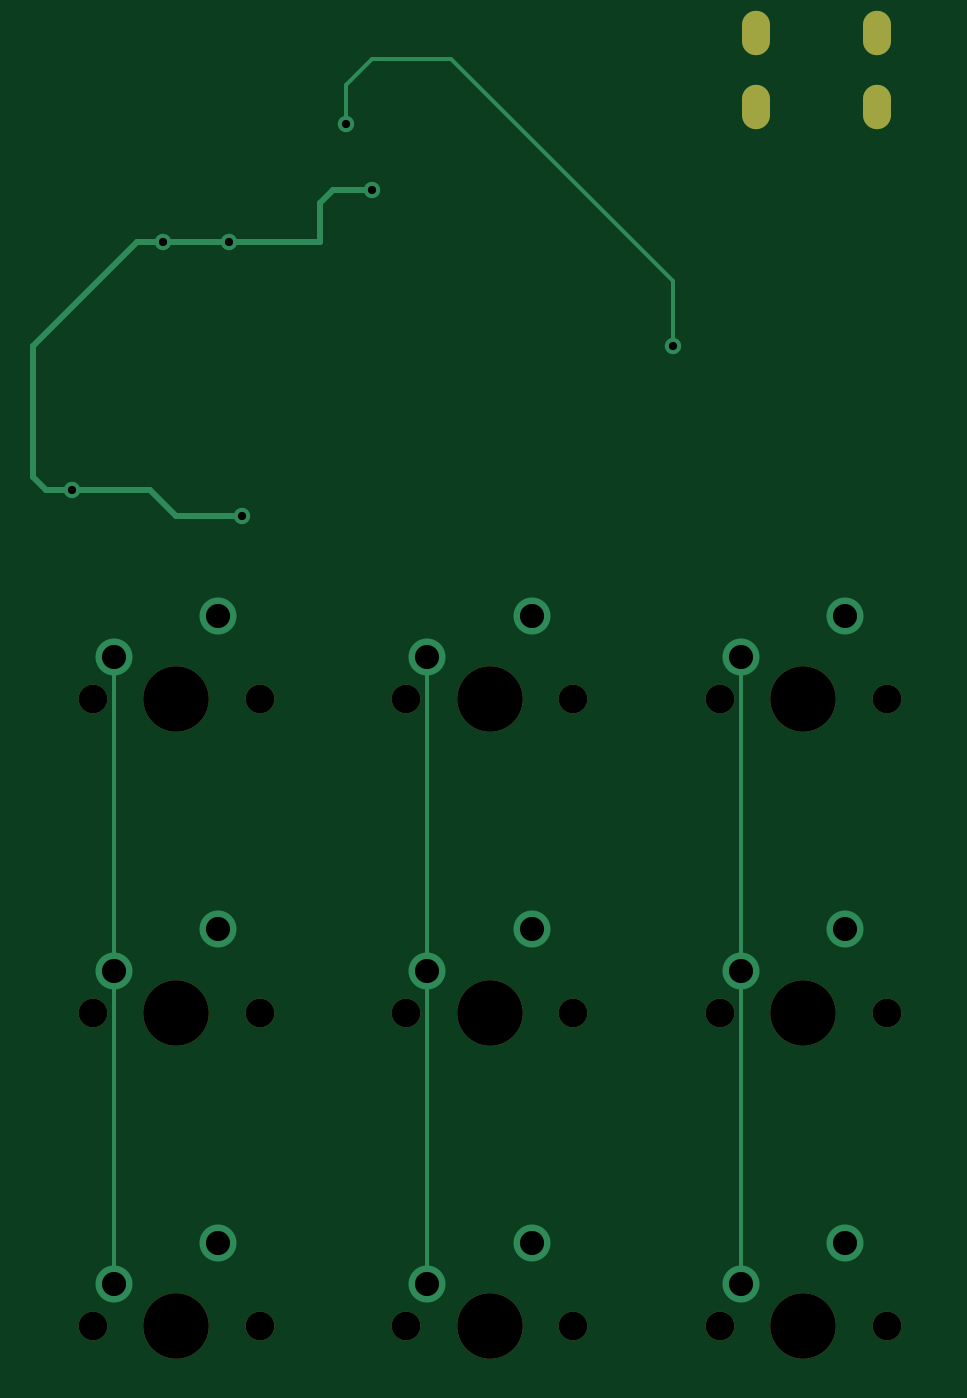
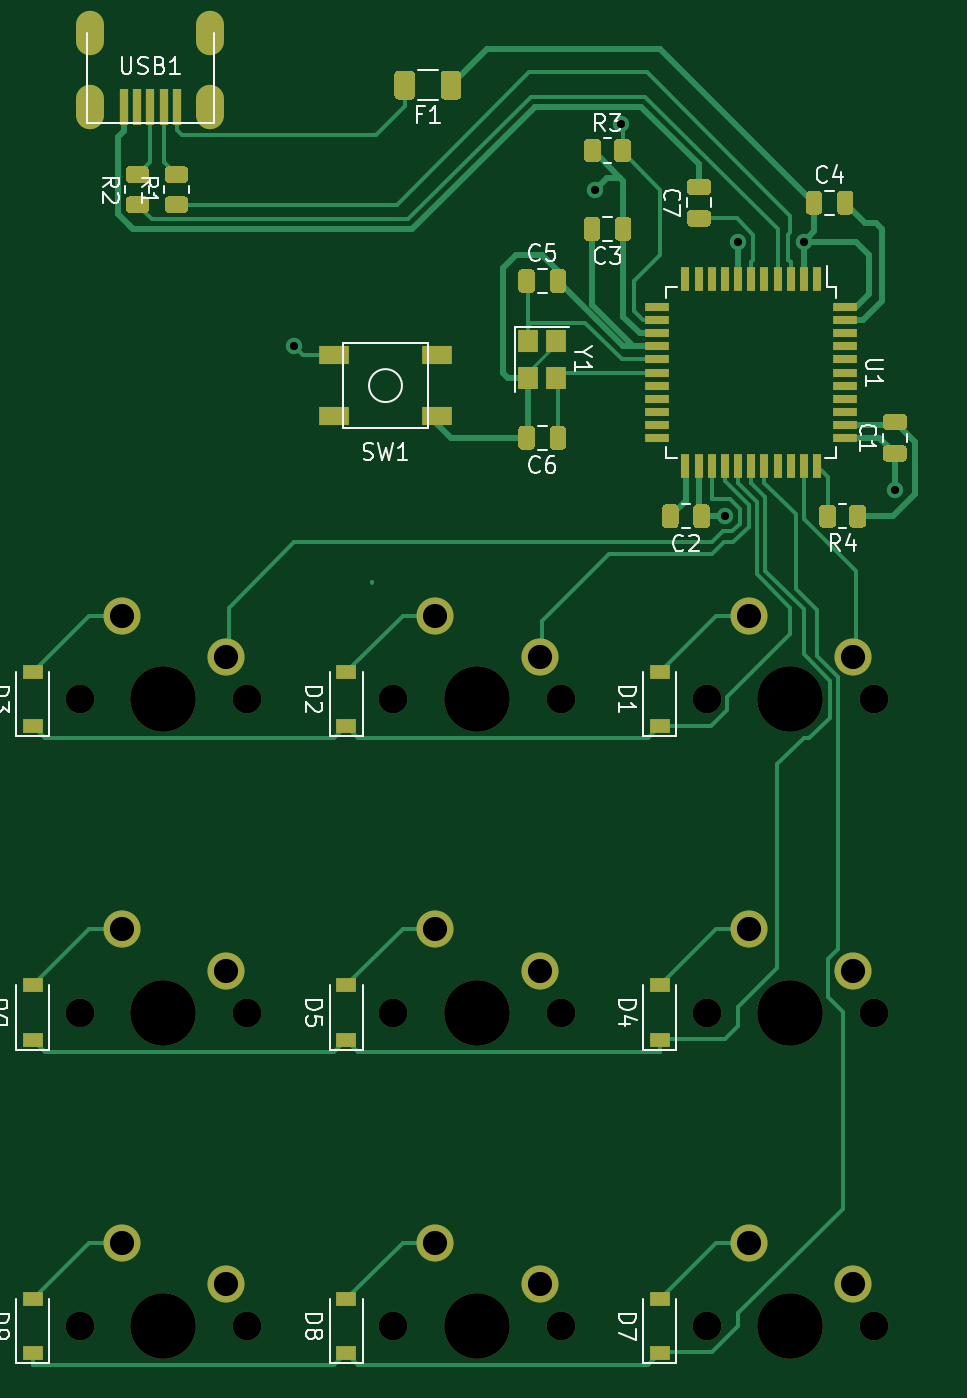
Circuit board: 11 layer files. Board 54.8 x 81.0 mm.
- bottom_copper: keyboard_design_example-B_Cu.gbr (30780 bytes)
- bottom_mask: keyboard_design_example-B_Mask.gbr (12764 bytes)
- paste: keyboard_design_example-B_Paste.gbr (11102 bytes)
- bottom_silk: keyboard_design_example-B_SilkS.gbr (21051 bytes)
- outline: keyboard_design_example-Edge_Cuts.gbr (447 bytes)
- top_copper: keyboard_design_example-F_Cu.gbr (3545 bytes)
- top_mask: keyboard_design_example-F_Mask.gbr (1596 bytes)
- paste: keyboard_design_example-F_Paste.gbr (474 bytes)
- top_silk: keyboard_design_example-F_SilkS.gbr (475 bytes)
- drill: keyboard_design_example-NPTH.drl (756 bytes)
- drill: keyboard_design_example-PTH.drl (934 bytes)

=== bottom_copper: keyboard_design_example-B_Cu.gbr (30780 bytes, source omitted) ===
=== bottom_mask: keyboard_design_example-B_Mask.gbr (12764 bytes, source omitted) ===
=== paste: keyboard_design_example-B_Paste.gbr (11102 bytes, source omitted) ===
=== bottom_silk: keyboard_design_example-B_SilkS.gbr (21051 bytes, source omitted) ===
=== outline: keyboard_design_example-Edge_Cuts.gbr ===
%TF.GenerationSoftware,KiCad,Pcbnew,(5.1.9)-1*%
%TF.CreationDate,2021-02-16T15:15:00-07:00*%
%TF.ProjectId,keyboard_design_example,6b657962-6f61-4726-945f-64657369676e,rev?*%
%TF.SameCoordinates,Original*%
%TF.FileFunction,Profile,NP*%
%FSLAX46Y46*%
G04 Gerber Fmt 4.6, Leading zero omitted, Abs format (unit mm)*
G04 Created by KiCad (PCBNEW (5.1.9)-1) date 2021-02-16 15:15:00*
%MOMM*%
%LPD*%
G01*
G04 APERTURE LIST*
G04 APERTURE END LIST*
M02*

=== top_copper: keyboard_design_example-F_Cu.gbr ===
%TF.GenerationSoftware,KiCad,Pcbnew,(5.1.9)-1*%
%TF.CreationDate,2021-02-16T15:15:00-07:00*%
%TF.ProjectId,keyboard_design_example,6b657962-6f61-4726-945f-64657369676e,rev?*%
%TF.SameCoordinates,Original*%
%TF.FileFunction,Copper,L1,Top*%
%TF.FilePolarity,Positive*%
%FSLAX46Y46*%
G04 Gerber Fmt 4.6, Leading zero omitted, Abs format (unit mm)*
G04 Created by KiCad (PCBNEW (5.1.9)-1) date 2021-02-16 15:15:00*
%MOMM*%
%LPD*%
G01*
G04 APERTURE LIST*
%TA.AperFunction,ComponentPad*%
%ADD10C,2.250000*%
%TD*%
%TA.AperFunction,ComponentPad*%
%ADD11O,1.700000X2.700000*%
%TD*%
%TA.AperFunction,ViaPad*%
%ADD12C,1.000000*%
%TD*%
%TA.AperFunction,Conductor*%
%ADD13C,0.350000*%
%TD*%
%TA.AperFunction,Conductor*%
%ADD14C,0.254000*%
%TD*%
G04 APERTURE END LIST*
D10*
%TO.P,MX4,2*%
%TO.N,Net-(D4-Pad2)*%
X24765000Y-163195000D03*
%TO.P,MX4,1*%
%TO.N,COL0*%
X18415000Y-165735000D03*
%TD*%
%TO.P,MX1,2*%
%TO.N,Net-(D1-Pad2)*%
X24765000Y-144145000D03*
%TO.P,MX1,1*%
%TO.N,COL0*%
X18415000Y-146685000D03*
%TD*%
%TO.P,MX6,2*%
%TO.N,Net-(D6-Pad2)*%
X62865000Y-163195000D03*
%TO.P,MX6,1*%
%TO.N,COL2*%
X56515000Y-165735000D03*
%TD*%
%TO.P,MX9,2*%
%TO.N,Net-(D9-Pad2)*%
X62865000Y-182245000D03*
%TO.P,MX9,1*%
%TO.N,COL2*%
X56515000Y-184785000D03*
%TD*%
%TO.P,MX2,2*%
%TO.N,Net-(D2-Pad2)*%
X43815000Y-144145000D03*
%TO.P,MX2,1*%
%TO.N,COL1*%
X37465000Y-146685000D03*
%TD*%
%TO.P,MX5,2*%
%TO.N,Net-(D5-Pad2)*%
X43815000Y-163195000D03*
%TO.P,MX5,1*%
%TO.N,COL1*%
X37465000Y-165735000D03*
%TD*%
%TO.P,MX8,2*%
%TO.N,Net-(D8-Pad2)*%
X43815000Y-182245000D03*
%TO.P,MX8,1*%
%TO.N,COL1*%
X37465000Y-184785000D03*
%TD*%
%TO.P,MX7,2*%
%TO.N,Net-(D7-Pad2)*%
X24765000Y-182245000D03*
%TO.P,MX7,1*%
%TO.N,COL0*%
X18415000Y-184785000D03*
%TD*%
%TO.P,MX3,2*%
%TO.N,Net-(D3-Pad2)*%
X62865000Y-144145000D03*
%TO.P,MX3,1*%
%TO.N,COL2*%
X56515000Y-146685000D03*
%TD*%
D11*
%TO.P,USB1,6*%
%TO.N,Net-(USB1-Pad6)*%
X57468750Y-108743750D03*
X64768750Y-108743750D03*
X64768750Y-113243750D03*
X57468750Y-113243750D03*
%TD*%
D12*
%TO.N,+5V*%
X34131250Y-118268750D03*
X15875000Y-136525000D03*
X26193750Y-138112500D03*
X25400000Y-121443750D03*
X21431250Y-121443750D03*
%TO.N,Net-(R3-Pad2)*%
X52387500Y-127793750D03*
X32543750Y-114300000D03*
%TD*%
D13*
%TO.N,+5V*%
X34131250Y-118268750D02*
X31750000Y-118268750D01*
X31750000Y-118268750D02*
X30956250Y-119062500D01*
X30956250Y-119062500D02*
X30956250Y-121443750D01*
X30956250Y-121443750D02*
X25400000Y-121443750D01*
X25400000Y-121443750D02*
X21431250Y-121443750D01*
X22225000Y-138112500D02*
X25400000Y-138112500D01*
X20637500Y-136525000D02*
X22225000Y-138112500D01*
X15875000Y-136525000D02*
X20637500Y-136525000D01*
X13493750Y-135731250D02*
X14287500Y-136525000D01*
X13493750Y-127793750D02*
X13493750Y-135731250D01*
X19843750Y-121443750D02*
X13493750Y-127793750D01*
X14287500Y-136525000D02*
X15875000Y-136525000D01*
X21431250Y-121443750D02*
X19843750Y-121443750D01*
X25400000Y-138112500D02*
X26193750Y-138112500D01*
D14*
%TO.N,COL0*%
X18415000Y-184785000D02*
X18415000Y-165735000D01*
X18415000Y-146685000D02*
X18415000Y-165735000D01*
%TO.N,COL1*%
X37465000Y-146685000D02*
X37465000Y-165735000D01*
X37465000Y-165735000D02*
X37465000Y-184785000D01*
%TO.N,Net-(R3-Pad2)*%
X34131250Y-110331250D02*
X32543750Y-111918750D01*
X38893750Y-110331250D02*
X34131250Y-110331250D01*
X32543750Y-111918750D02*
X32543750Y-114300000D01*
X52387500Y-123825000D02*
X38893750Y-110331250D01*
X52387500Y-127793750D02*
X52387500Y-123825000D01*
%TO.N,COL2*%
X56515000Y-146685000D02*
X56515000Y-165735000D01*
X56515000Y-165735000D02*
X56515000Y-184785000D01*
%TD*%
M02*

=== top_mask: keyboard_design_example-F_Mask.gbr ===
%TF.GenerationSoftware,KiCad,Pcbnew,(5.1.9)-1*%
%TF.CreationDate,2021-02-16T15:15:00-07:00*%
%TF.ProjectId,keyboard_design_example,6b657962-6f61-4726-945f-64657369676e,rev?*%
%TF.SameCoordinates,Original*%
%TF.FileFunction,Soldermask,Top*%
%TF.FilePolarity,Negative*%
%FSLAX46Y46*%
G04 Gerber Fmt 4.6, Leading zero omitted, Abs format (unit mm)*
G04 Created by KiCad (PCBNEW (5.1.9)-1) date 2021-02-16 15:15:00*
%MOMM*%
%LPD*%
G01*
G04 APERTURE LIST*
%ADD10C,3.987800*%
%ADD11C,1.750000*%
%ADD12O,1.700000X2.700000*%
G04 APERTURE END LIST*
D10*
%TO.C,MX4*%
X22225000Y-168275000D03*
D11*
X17145000Y-168275000D03*
X27305000Y-168275000D03*
%TD*%
D10*
%TO.C,MX1*%
X22225000Y-149225000D03*
D11*
X17145000Y-149225000D03*
X27305000Y-149225000D03*
%TD*%
D10*
%TO.C,MX6*%
X60325000Y-168275000D03*
D11*
X55245000Y-168275000D03*
X65405000Y-168275000D03*
%TD*%
D10*
%TO.C,MX9*%
X60325000Y-187325000D03*
D11*
X55245000Y-187325000D03*
X65405000Y-187325000D03*
%TD*%
D10*
%TO.C,MX2*%
X41275000Y-149225000D03*
D11*
X36195000Y-149225000D03*
X46355000Y-149225000D03*
%TD*%
D10*
%TO.C,MX5*%
X41275000Y-168275000D03*
D11*
X36195000Y-168275000D03*
X46355000Y-168275000D03*
%TD*%
D10*
%TO.C,MX8*%
X41275000Y-187325000D03*
D11*
X36195000Y-187325000D03*
X46355000Y-187325000D03*
%TD*%
D10*
%TO.C,MX7*%
X22225000Y-187325000D03*
D11*
X17145000Y-187325000D03*
X27305000Y-187325000D03*
%TD*%
D10*
%TO.C,MX3*%
X60325000Y-149225000D03*
D11*
X55245000Y-149225000D03*
X65405000Y-149225000D03*
%TD*%
D12*
%TO.C,USB1*%
X57468750Y-108743750D03*
X64768750Y-108743750D03*
X64768750Y-113243750D03*
X57468750Y-113243750D03*
%TD*%
M02*

=== paste: keyboard_design_example-F_Paste.gbr ===
%TF.GenerationSoftware,KiCad,Pcbnew,(5.1.9)-1*%
%TF.CreationDate,2021-02-16T15:15:00-07:00*%
%TF.ProjectId,keyboard_design_example,6b657962-6f61-4726-945f-64657369676e,rev?*%
%TF.SameCoordinates,Original*%
%TF.FileFunction,Paste,Top*%
%TF.FilePolarity,Positive*%
%FSLAX46Y46*%
G04 Gerber Fmt 4.6, Leading zero omitted, Abs format (unit mm)*
G04 Created by KiCad (PCBNEW (5.1.9)-1) date 2021-02-16 15:15:00*
%MOMM*%
%LPD*%
G01*
G04 APERTURE LIST*
G04 APERTURE END LIST*
M02*

=== top_silk: keyboard_design_example-F_SilkS.gbr ===
%TF.GenerationSoftware,KiCad,Pcbnew,(5.1.9)-1*%
%TF.CreationDate,2021-02-16T15:15:00-07:00*%
%TF.ProjectId,keyboard_design_example,6b657962-6f61-4726-945f-64657369676e,rev?*%
%TF.SameCoordinates,Original*%
%TF.FileFunction,Legend,Top*%
%TF.FilePolarity,Positive*%
%FSLAX46Y46*%
G04 Gerber Fmt 4.6, Leading zero omitted, Abs format (unit mm)*
G04 Created by KiCad (PCBNEW (5.1.9)-1) date 2021-02-16 15:15:00*
%MOMM*%
%LPD*%
G01*
G04 APERTURE LIST*
G04 APERTURE END LIST*
M02*

=== drill: keyboard_design_example-NPTH.drl ===
M48
; DRILL file {KiCad (5.1.9)-1} date 02/16/21 15:16:14
; FORMAT={-:-/ absolute / metric / decimal}
; #@! TF.CreationDate,2021-02-16T15:16:14-07:00
; #@! TF.GenerationSoftware,Kicad,Pcbnew,(5.1.9)-1
; #@! TF.FileFunction,NonPlated,1,2,NPTH
FMAT,2
METRIC
T1C1.750
T2C3.988
%
G90
G05
T1
X17.145Y-149.225
X17.145Y-168.275
X17.145Y-187.325
X27.305Y-149.225
X27.305Y-168.275
X27.305Y-187.325
X36.195Y-149.225
X36.195Y-168.275
X36.195Y-187.325
X46.355Y-149.225
X46.355Y-168.275
X46.355Y-187.325
X55.245Y-149.225
X55.245Y-168.275
X55.245Y-187.325
X65.405Y-149.225
X65.405Y-168.275
X65.405Y-187.325
T2
X22.225Y-149.225
X22.225Y-168.275
X22.225Y-187.325
X41.275Y-149.225
X41.275Y-168.275
X41.275Y-187.325
X60.325Y-149.225
X60.325Y-168.275
X60.325Y-187.325
T0
M30

=== drill: keyboard_design_example-PTH.drl ===
M48
; DRILL file {KiCad (5.1.9)-1} date 02/16/21 15:16:14
; FORMAT={-:-/ absolute / metric / decimal}
; #@! TF.CreationDate,2021-02-16T15:16:14-07:00
; #@! TF.GenerationSoftware,Kicad,Pcbnew,(5.1.9)-1
; #@! TF.FileFunction,Plated,1,2,PTH
FMAT,2
METRIC
T1C0.500
T2C0.700
T3C1.470
%
G90
G05
T1
X15.875Y-136.525
X21.431Y-121.444
X25.4Y-121.444
X26.194Y-138.112
X32.544Y-114.3
X34.131Y-118.269
X52.387Y-127.794
T3
X18.415Y-146.685
X18.415Y-165.735
X18.415Y-184.785
X24.765Y-144.145
X24.765Y-163.195
X24.765Y-182.245
X37.465Y-146.685
X37.465Y-165.735
X37.465Y-184.785
X43.815Y-144.145
X43.815Y-163.195
X43.815Y-182.245
X56.515Y-146.685
X56.515Y-165.735
X56.515Y-184.785
X62.865Y-144.145
X62.865Y-163.195
X62.865Y-182.245
T2
G00X57.469Y-108.144
M15
G01X57.469Y-109.344
M16
G05
G00X57.469Y-112.644
M15
G01X57.469Y-113.844
M16
G05
G00X64.769Y-108.144
M15
G01X64.769Y-109.344
M16
G05
G00X64.769Y-112.644
M15
G01X64.769Y-113.844
M16
G05
T0
M30
